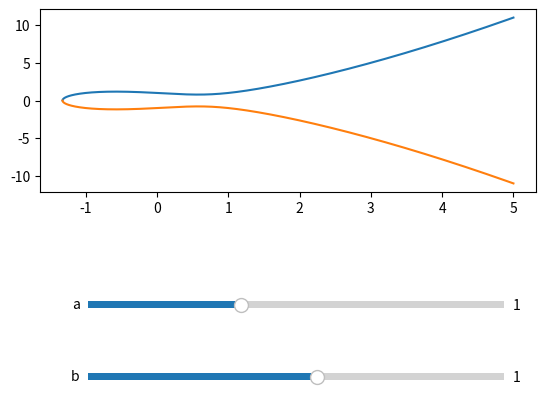

The matplotlib source for this figure:
import matplotlib.pyplot as plt
import numpy as np
from matplotlib.widgets import Slider

init_a = 1
init_b = 1


def f(x, a, b):
    return np.sqrt(x ** 3 - a * x + b)


x = np.linspace(-5, 5, 100_000)

# solution to sqrt has two values negative and positive
y_positive = f(x, init_a, init_b)
y_negative = -f(x, init_a, init_b)

fig, ax = plt.subplots()

line, = ax.plot(x, y_positive)
line_negative, = ax.plot(x, y_negative)

fig.subplots_adjust(bottom=0.50)

ax_slider = fig.add_axes((0.2, 0.25, 0.65, 0.03))
bx_slider = fig.add_axes((0.2, 0.1, 0.65, 0.03))

a_slider = Slider(ax=ax_slider, label='a', valmin=-10, valmax=20, valinit=init_a, )

b_slider = Slider(ax=bx_slider, label='b', valmin=-10, valmax=10, valinit=init_b)


def update(val):
    line.set_ydata(f(x, a_slider.val, b_slider.val))
    line_negative.set_ydata(-f(x, a_slider.val, b_slider.val))

    ax.relim()
    ax.autoscale_view()
    fig.canvas.draw_idle()


a_slider.on_changed(update)
b_slider.on_changed(update)

plt.grid(True)
plt.show()
